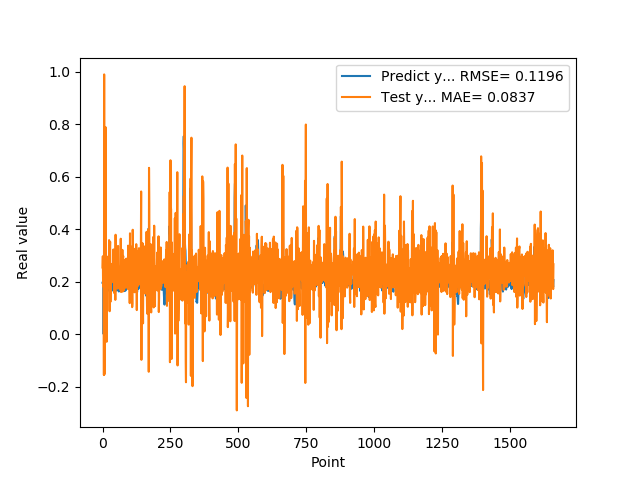

The file beside this chart, header and first rows:
1.955727785830000398e-01, 2.537860189980480907e-01
1.954265981910000005e-01, 2.967283396583078603e-01
2.004670947789999880e-01, 1.813915773002864884e-01
2.029463946819999587e-01, 2.623525712743114413e-01
0.000000000000000000e+00, 2.675909853549624517e-01
1.862521618600000151e-01, -1.562072201361099644e-01
1.862153261900000301e-01, 9.901841039471545036e-01
4.038094580169999670e-01, -1.539193360697827528e-01
4.118085205549999461e-01, 1.917979048473710535e-01
3.743042349819999948e-01, 3.246521412107636895e-01
3.571429848669999685e-01, 2.758387535497331400e-01
2.572054266930000055e-01, 7.892103359262767626e-01
2.409307956699999753e-01, 1.022580455896818369e-01
2.253161966800000249e-01, 2.876213194594506861e-01
1.935185044999999937e-01, 1.548497021650938887e-01
1.787700653079999924e-01, -2.943975785176388207e-02
1.622045934200000150e-01, 2.232565737119275862e-01
1.761920750140000269e-01, 1.850048568604339416e-01
1.883655935530000325e-01, 2.144358193963927517e-01
1.861467957499999548e-01, 1.951611684157947280e-01
1.954913884399999968e-01, 1.780451791990028676e-01
1.954011768099999935e-01, 2.961170099149429413e-01
1.660518944260000185e-01, 2.487970103725213045e-01
1.907722949980000249e-01, 1.817400444792477976e-01
2.156041562559999625e-01, 3.583143527495726288e-01
1.898660957809999716e-01, 2.287426598112485276e-01
1.770474612709999895e-01, 8.703924400693220653e-02
2.001174986360000074e-01, 3.268850730639892843e-01
1.948629021640000125e-01, 3.520154242366742570e-01
1.922753006219999894e-01, 1.226265952876949283e-01
1.779100298880000042e-01, 2.209905070029956897e-01
1.810636967419999854e-01, 2.678630743515486023e-01
1.680064052340000114e-01, 2.562843667299804506e-01
1.635809391740000174e-01, 1.966582830122150516e-01
1.706920862200000111e-01, 2.204852745180260476e-01
1.916799396280000345e-01, 2.618704395236809424e-01
2.085516005749999957e-01, 2.320098058359168214e-01
2.058236002919999752e-01, 2.234421239372447743e-01
1.828240007160000513e-01, 2.271808547546386448e-01
1.857409924269999846e-01, 2.557996653952362420e-01
1.775099337099999841e-01, 3.227702804236100009e-01
1.752161234619999952e-01, 2.026937546749740526e-01
1.971126049759999999e-01, 1.956971156081267760e-01
1.845117062330000057e-01, 2.864919066181342289e-01
1.984785944219999987e-01, 1.554961221040202235e-01
2.143009155989999692e-01, 2.887252320314340759e-01
1.841159015890000139e-01, 2.887494482073098001e-01
2.104043960570000094e-01, 1.303250524969170043e-01
2.032361328599999739e-01, 3.787727061661704253e-01
2.088565975429999833e-01, 2.041512810375083475e-01
1.960448026660000231e-01, 2.005253318827954212e-01
1.900728046889999523e-01, 2.634423865392025443e-01
1.658952832220000062e-01, 2.352931727236269033e-01
1.872539073229999851e-01, 2.119540470103880303e-01
1.852532625200000171e-01, 2.890486898608754518e-01
1.799222826959999966e-01, 1.734676169633979637e-01
2.012764066460000223e-01, 1.825382157663352767e-01
1.978618204589999985e-01, 3.360939173154389725e-01
1.950792670250000027e-01, 1.871262105169888279e-01
1.711323857310000085e-01, 2.343010320370863819e-01
1.623787879939999901e-01, 2.470613925578405423e-01
... 1,599 more rows
